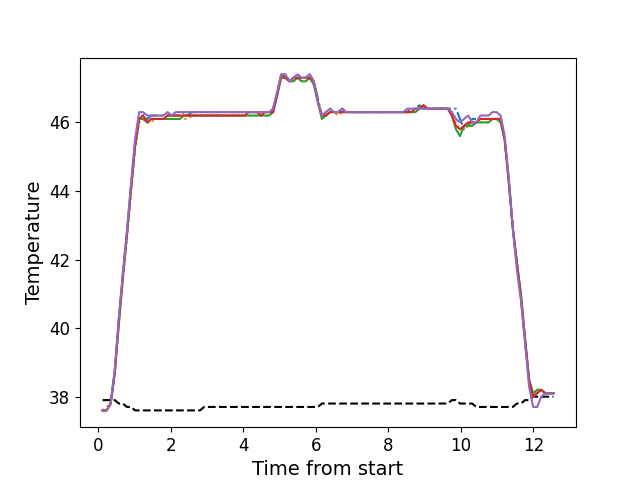

The table this chart was drawn from, first rows:
, times, neutral, z1, z2, z3, z4, z5
0, 0.119, 37.9, 37.6, 37.6, 37.6, 37.6, 37.6
1, 0.231, 37.9, 37.6, 37.7, 37.6, 37.6, 37.6
2, 0.3435, 37.9, 37.8, 37.8, 37.8, 37.8, 37.8
3, 0.4555, 37.9, 38.7, 38.7, 38.7, 38.7, 38.8
4, 0.5675, 37.8, 40.2, 40.1, 40.1, 40.2, 40.3
5, 0.6795, 37.8, 41.6, 41.4, 41.5, 41.5, 41.6
6, 0.7905, 37.7, 42.8, 42.6, 42.7, 42.7, 42.8
7, 0.9032, 37.7, 44.1, 43.9, 44.0, 44.1, 44.2
8, 1.016, 37.6, 45.4, 45.2, 45.3, 45.3, 45.5
9, 1.128, 37.6, 46.2, 46.0, 46.1, 46.1, 46.3
10, 1.239, 37.6, 46.2, 46.1, 46.1, 46.2, 46.3
11, 1.351, 37.6, 46.1, 46.0, 46.0, 46.0, 46.2
12, 1.464, 37.6, 46.2, 46.0, 46.1, 46.1, 46.2
13, 1.576, 37.6, 46.2, 46.1, 46.1, 46.1, 46.2
14, 1.688, 37.6, 46.2, 46.1, 46.1, 46.1, 46.2
15, 1.8, 37.6, 46.2, 46.1, 46.1, 46.1, 46.2
16, 1.912, 37.6, 46.2, 46.1, 46.1, 46.2, 46.3
17, 2.024, 37.6, 46.2, 46.1, 46.1, 46.2, 46.2
18, 2.136, 37.6, 46.2, 46.1, 46.1, 46.2, 46.3
19, 2.247, 37.6, 46.2, 46.1, 46.1, 46.2, 46.3
20, 2.36, 37.6, 46.3, 46.1, 46.2, 46.2, 46.3
21, 2.472, 37.6, 46.2, 46.1, 46.2, 46.2, 46.3
22, 2.584, 37.6, 46.3, 46.2, 46.2, 46.2, 46.3
23, 2.695, 37.6, 46.3, 46.2, 46.2, 46.2, 46.3
24, 2.807, 37.6, 46.3, 46.2, 46.2, 46.2, 46.3
25, 2.92, 37.7, 46.3, 46.2, 46.2, 46.2, 46.3
26, 3.032, 37.7, 46.3, 46.2, 46.2, 46.2, 46.3
27, 3.145, 37.7, 46.3, 46.2, 46.2, 46.2, 46.3
28, 3.257, 37.7, 46.3, 46.2, 46.2, 46.2, 46.3
29, 3.368, 37.7, 46.3, 46.2, 46.2, 46.2, 46.3
30, 3.48, 37.7, 46.3, 46.2, 46.2, 46.2, 46.3
31, 3.593, 37.7, 46.3, 46.2, 46.2, 46.2, 46.3
32, 3.704, 37.7, 46.3, 46.2, 46.2, 46.2, 46.3
33, 3.817, 37.7, 46.3, 46.2, 46.2, 46.2, 46.3
34, 3.929, 37.7, 46.3, 46.2, 46.2, 46.2, 46.3
35, 4.041, 37.7, 46.3, 46.2, 46.2, 46.2, 46.3
36, 4.152, 37.7, 46.3, 46.2, 46.2, 46.3, 46.3
37, 4.265, 37.7, 46.3, 46.2, 46.2, 46.3, 46.3
38, 4.376, 37.7, 46.3, 46.2, 46.2, 46.3, 46.3
39, 4.489, 37.7, 46.3, 46.2, 46.2, 46.2, 46.3
40, 4.601, 37.7, 46.3, 46.2, 46.2, 46.3, 46.3
41, 4.714, 37.7, 46.3, 46.2, 46.2, 46.3, 46.3
42, 4.825, 37.7, 46.4, 46.3, 46.3, 46.3, 46.4
43, 4.937, 37.7, 46.9, 46.8, 46.8, 46.8, 46.9
44, 5.05, 37.7, 47.4, 47.3, 47.3, 47.4, 47.4
45, 5.162, 37.7, 47.4, 47.3, 47.3, 47.3, 47.4
46, 5.274, 37.7, 47.2, 47.2, 47.2, 47.2, 47.2
47, 5.386, 37.7, 47.3, 47.2, 47.2, 47.3, 47.3
48, 5.497, 37.7, 47.4, 47.3, 47.3, 47.3, 47.4
49, 5.61, 37.7, 47.3, 47.2, 47.2, 47.3, 47.3
50, 5.721, 37.7, 47.3, 47.2, 47.2, 47.3, 47.3
51, 5.833, 37.7, 47.4, 47.3, 47.3, 47.3, 47.4
52, 5.946, 37.7, 47.2, 47.1, 47.1, 47.2, 47.2
53, 6.058, 37.7, 46.7, 46.6, 46.6, 46.6, 46.6
54, 6.169, 37.8, 46.2, 46.2, 46.1, 46.2, 46.2
55, 6.282, 37.8, 46.3, 46.2, 46.2, 46.2, 46.3
56, 6.394, 37.8, 46.4, 46.3, 46.3, 46.3, 46.4
57, 6.506, 37.8, 46.3, 46.3, 46.3, 46.3, 46.3
58, 6.618, 37.8, 46.3, 46.2, 46.3, 46.3, 46.3
59, 6.73, 37.8, 46.4, 46.3, 46.3, 46.3, 46.4
... 52 more rows
